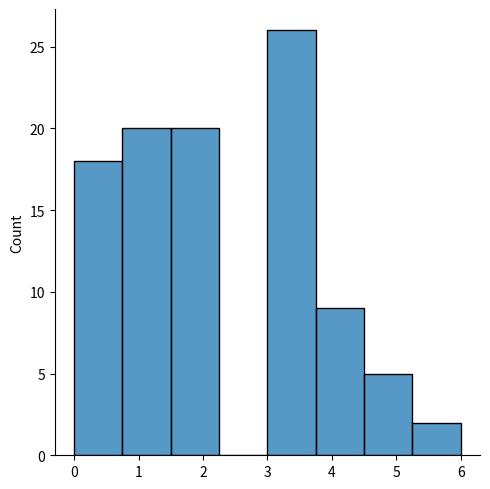

The matplotlib source for this figure:
from numpy import random
import matplotlib.pyplot as plt
import seaborn as sns

"""
#ความหน้าจะเป็นในการกินข้าว2ครั้งจะมากกว่า2ครั้งหรือไม่
x = random.poisson(lam=2,size=10)
print(x)
"""

sns.displot(random.poisson(lam=2,size=100))
plt.show()